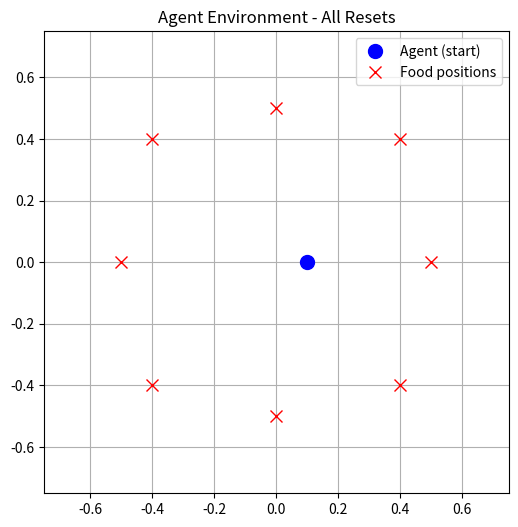

The script that saved this image:
import numpy as np
import matplotlib.pyplot as plt

class Environment:
    def __init__(self, grid_size = 5, sigma = 0.2, spatial_res = None, sigma_distribution = None):

        self.spatial_res = spatial_res if spatial_res is not None else 5
        self.sigma_distribution = sigma_distribution if sigma_distribution is not None else 10
        self.agent_position = np.array([0, 0])  
        self.food_position = self._generate_food_position(0.0)
        self.square_size = 1.0
        self.grid_size = grid_size
        self.sigma = sigma
        self.grid_centers = self._generate_grid_centers()
        self.encoded_position = self.encode_position(self.agent_position)

    def _generate_grid_centers(self):
        """
        Generate grid centers within the plane (-1, 1) x (-1, 1).

        Returns:
            numpy array: Array containing the centers of the place cell grids.
        """
        x = np.linspace(-.55, .55, self.grid_size)
        y = np.linspace(-.55, .5, self.grid_size)
        grid_centers = np.array([(x_coord, y_coord) for x_coord in x for y_coord in y])
        return grid_centers

    def _generate_food_position(self, theta0=45):
        # theta = np.random.uniform(theta0 - self.sigma_distribution, theta0 + self.sigma_distribution)/180*np.pi
        theta = theta0 / 180 * np.pi
        return .5*np.cos(theta),.5*np.sin(theta)

    def reset(self, theta0=45):
        self.agent_position = np.array([0., 0.])  # Reset agent position
        self.encoded_position = self.encode_position(self.agent_position)
        self.food_position = np.round(self._generate_food_position(theta0), decimals=1)  # Generate new food position

    def reset_inner(self):
        self.agent_position = np.array([0., 0.])  # Reset agent position
        self.encoded_position = self.encode_position(self.agent_position)

    def encode_position(self, position):
        """
        Encode a 2D position into place cell activations.

        Args:
            position (tuple): A tuple containing the x and y coordinates of the position.

        Returns:
            numpy array: Activation levels of place cells.
        """
        x, y = position
        activation_levels = np.exp(-((x - self.grid_centers[:, 0])**2 + (y - self.grid_centers[:, 1])**2) / (2 * self.sigma**2))
        return activation_levels

    def encode(self, x, res=None):
        if res is None: res = 10
        x = np.array(x).T
        mu_x = np.linspace(-1.,1., num = res).T
        s_x= np.diff((-1.,1.), axis = 0).T / (res)
        enc_x = np.exp (-0.5 * ((x.reshape (-1, 1) - mu_x) / s_x)**2).T
        return enc_x

    def step(self, action):
        # Calculate new position without clipping
        new_position = self.agent_position.copy()
        if action == 0:
            new_position[0] -= 0.1
        elif action == 1:
            new_position[0] += 0.1
        elif action == 2:
            new_position[1] += 0.1
        elif action == 3:
            new_position[1] -= 0.1

        # Calculate reward BEFORE clipping
        distance_to_food = np.linalg.norm(new_position - self.food_position)
        reward = 0
        done = False
        
        if distance_to_food < 0.15:
            reward += 1
        if distance_to_food < 0.075:
            reward += 0.5
            done = True

        # Now clip and update position
        self.agent_position = np.clip(new_position, -self.square_size/2, self.square_size/2)
        self.encoded_position = self.encode_position(self.agent_position)
        
        return reward, done

    def render(self, ax=None, title='Agent Environment', lims=0.75):
        """
        Render the current state of the environment into the given Axes.

        Args:
            ax (matplotlib.axes.Axes, optional): If provided, draw into this Axes.
            lims (float): Limits for the plot axes.

        Returns:
            matplotlib.axes.Axes: The Axes object containing the plot.
        """
        # if no Axes was passed in, create a new figure+axes
        if ax is None:
            fig, ax = plt.subplots(figsize=(5, 5))
        ax.set_xlim(-lims, lims)
        ax.set_ylim(-lims, lims)
        ax.plot(self.agent_position[0],
                self.agent_position[1],
                'bo',
                markersize=10,
                label='Agent')
        ax.plot(self.food_position[0],
                self.food_position[1],
                'rx',
                markersize=10,
                label='Food')
        ax.legend()
        ax.set_title(title)
        ax.grid(True)
        return ax


if __name__ == "__main__":
    env = Environment(grid_size=10, sigma=0.2)
    env.reset()
    print("Food Position:", env.food_position)
    print("Agent Position:", env.agent_position)

    encoded_position = env.encode_position((0.1, 0.2))
    print("Encoded Position:", encoded_position)
    print("Encoded Position Shape:", encoded_position.shape)
    print("Reward Encoded:", env.encode(0, res=5))

    reward, done = env.step(1)
    print("Reward:", reward, "Done:", done)

    fig, ax = plt.subplots(figsize=(6, 6))
    ax.set_xlim(-0.75, 0.75)
    ax.set_ylim(-0.75, 0.75)
    ax.grid(True)
    ax.set_title('Agent Environment - All Resets')
    ax.plot(env.agent_position[0], env.agent_position[1], 'bo', markersize=10, label='Agent (start)')

    n_resets = 8
    n_angle = 0

    for n in range(n_resets):
        theta0 = 45 * n_angle
        n_angle += 1
        env.reset(theta0=theta0)
        ax.plot(env.food_position[0], env.food_position[1], 'rx', markersize=8)

    ax.legend(["Agent (start)", "Food positions"])
    plt.show()